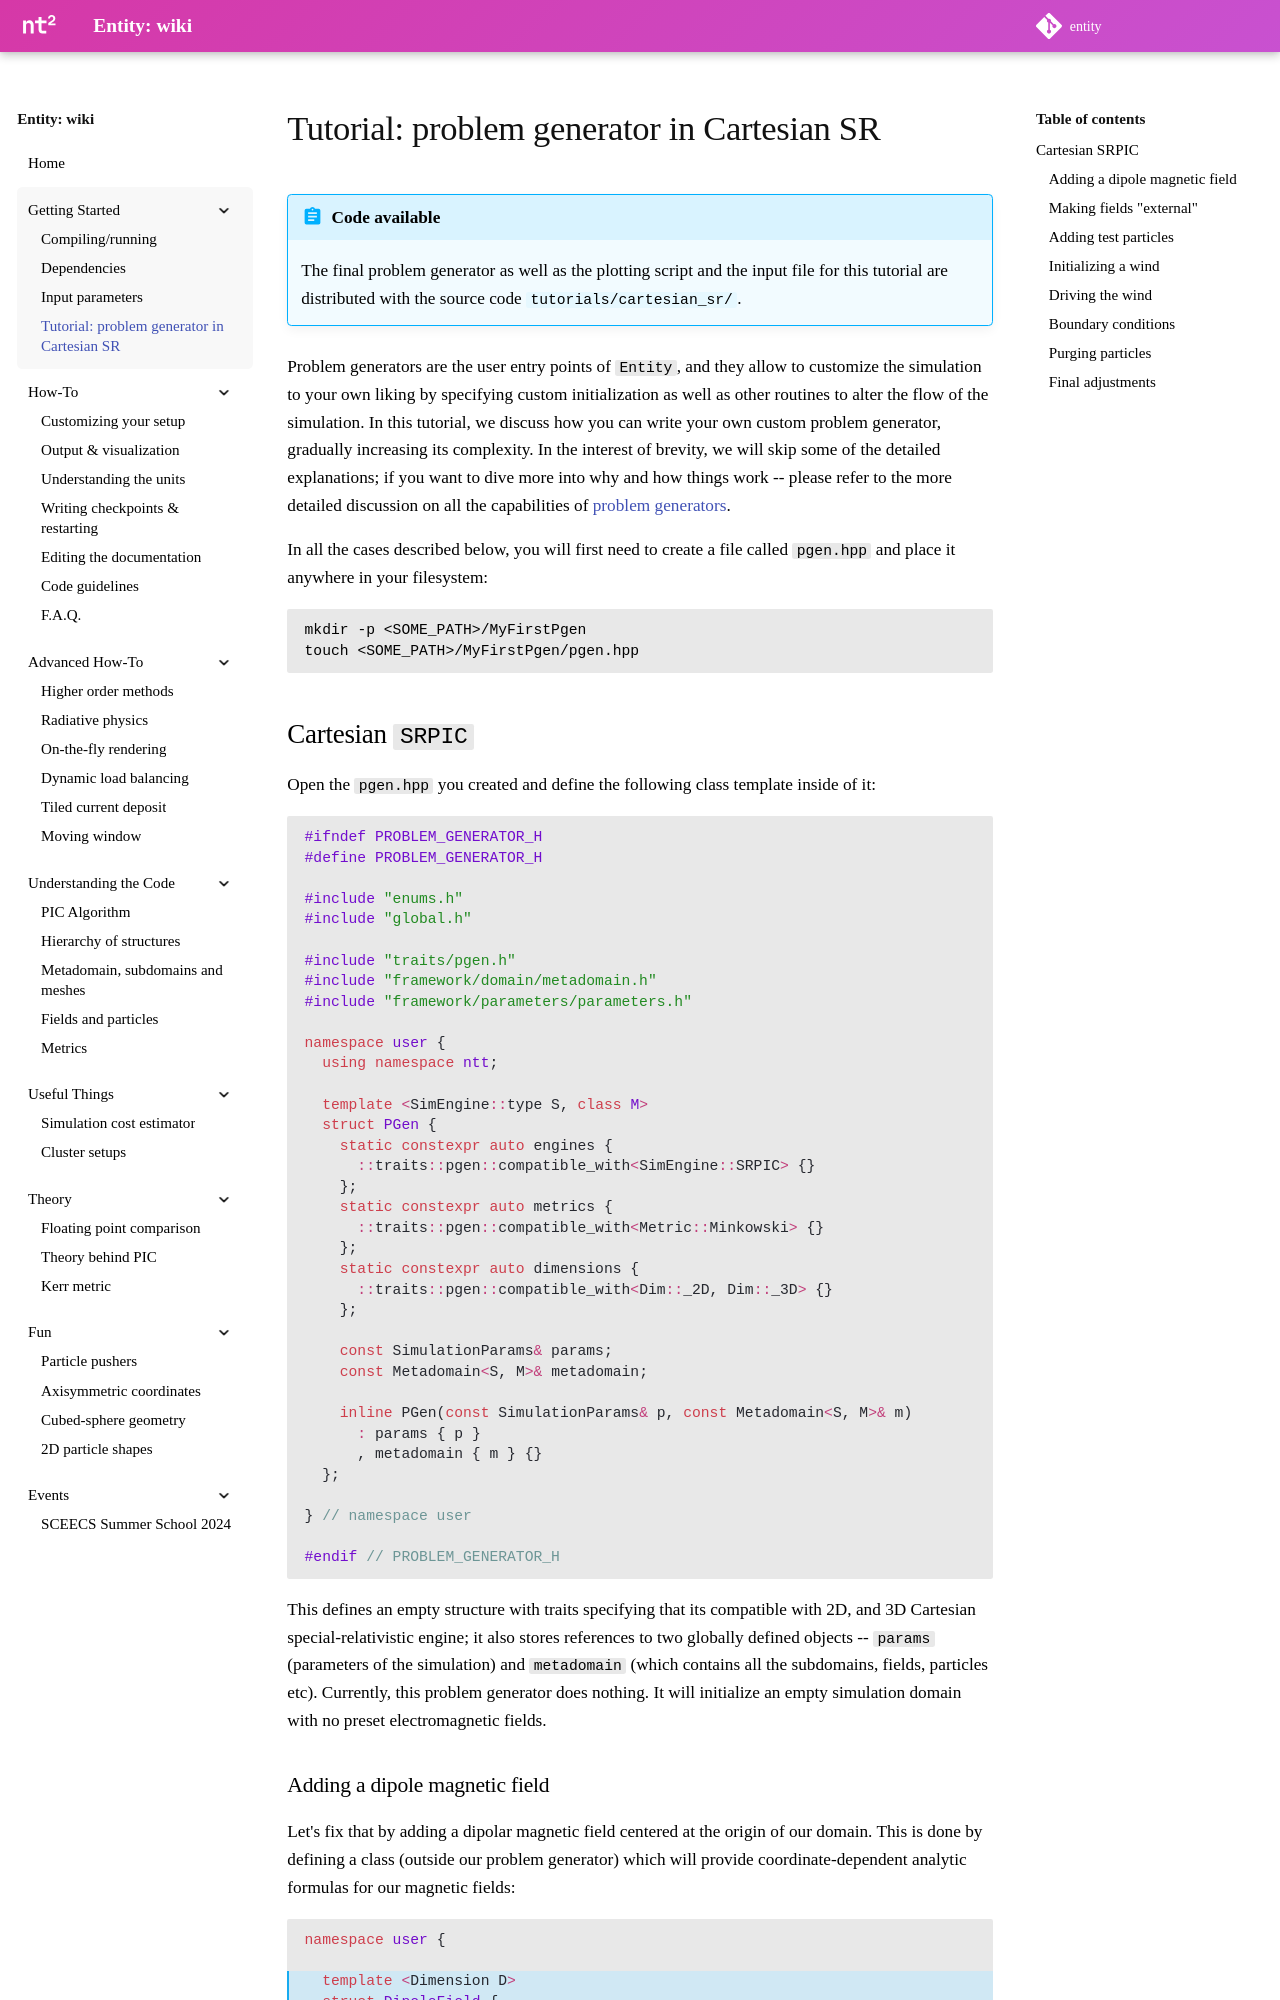

repository: entity-toolkit/wiki · page: content/1-getting-started/4-cartesian_sr_tutorial/index.html · generator: mkdocs

---
hide:
  - footer
---

# Tutorial: problem generator in Cartesian SR

!!! abstract "Code available"

    The final problem generator as well as the plotting script and the input file for this tutorial are distributed with the source code `tutorials/cartesian_sr/`.

Problem generators are the user entry points of `Entity`, and they allow to customize the simulation to your own liking by specifying custom initialization as well as other routines to alter the flow of the simulation. In this tutorial, we discuss how you can write your own custom problem generator, gradually increasing its complexity. In the interest of brevity, we will skip some of the detailed explanations; if you want to dive more into why and how things work -- please refer to the more detailed discussion on all the capabilities of [problem generators](../2-howto/1-problem_generators.md).

In all the cases described below, you will first need to create a file called `pgen.hpp` and place it anywhere in your filesystem:

```sh
mkdir -p <SOME_PATH>/MyFirstPgen
touch <SOME_PATH>/MyFirstPgen/pgen.hpp
```

## Cartesian `SRPIC`

Open the `pgen.hpp` you created and define the following class template inside of it:

```cpp
#ifndef PROBLEM_GENERATOR_H
#define PROBLEM_GENERATOR_H

#include "enums.h"
#include "global.h"

#include "traits/pgen.h"
#include "framework/domain/metadomain.h"
#include "framework/parameters/parameters.h"

namespace user {
  using namespace ntt;

  template <SimEngine::type S, class M>
  struct PGen {
    static constexpr auto engines {
      ::traits::pgen::compatible_with<SimEngine::SRPIC> {}
    };
    static constexpr auto metrics {
      ::traits::pgen::compatible_with<Metric::Minkowski> {}
    };
    static constexpr auto dimensions {
      ::traits::pgen::compatible_with<Dim::_2D, Dim::_3D> {}
    };

    const SimulationParams& params;
    const Metadomain<S, M>& metadomain;

    inline PGen(const SimulationParams& p, const Metadomain<S, M>& m) 
      : params { p }
      , metadomain { m } {}
  };

} // namespace user

#endif // PROBLEM_GENERATOR_H
```

This defines an empty structure with traits specifying that its compatible with 2D, and 3D Cartesian special-relativistic engine; it also stores references to two globally defined objects -- `params` (parameters of the simulation) and `metadomain` (which contains all the subdomains, fields, particles etc). Currently, this problem generator does nothing. It will initialize an empty simulation domain with no preset electromagnetic fields.
